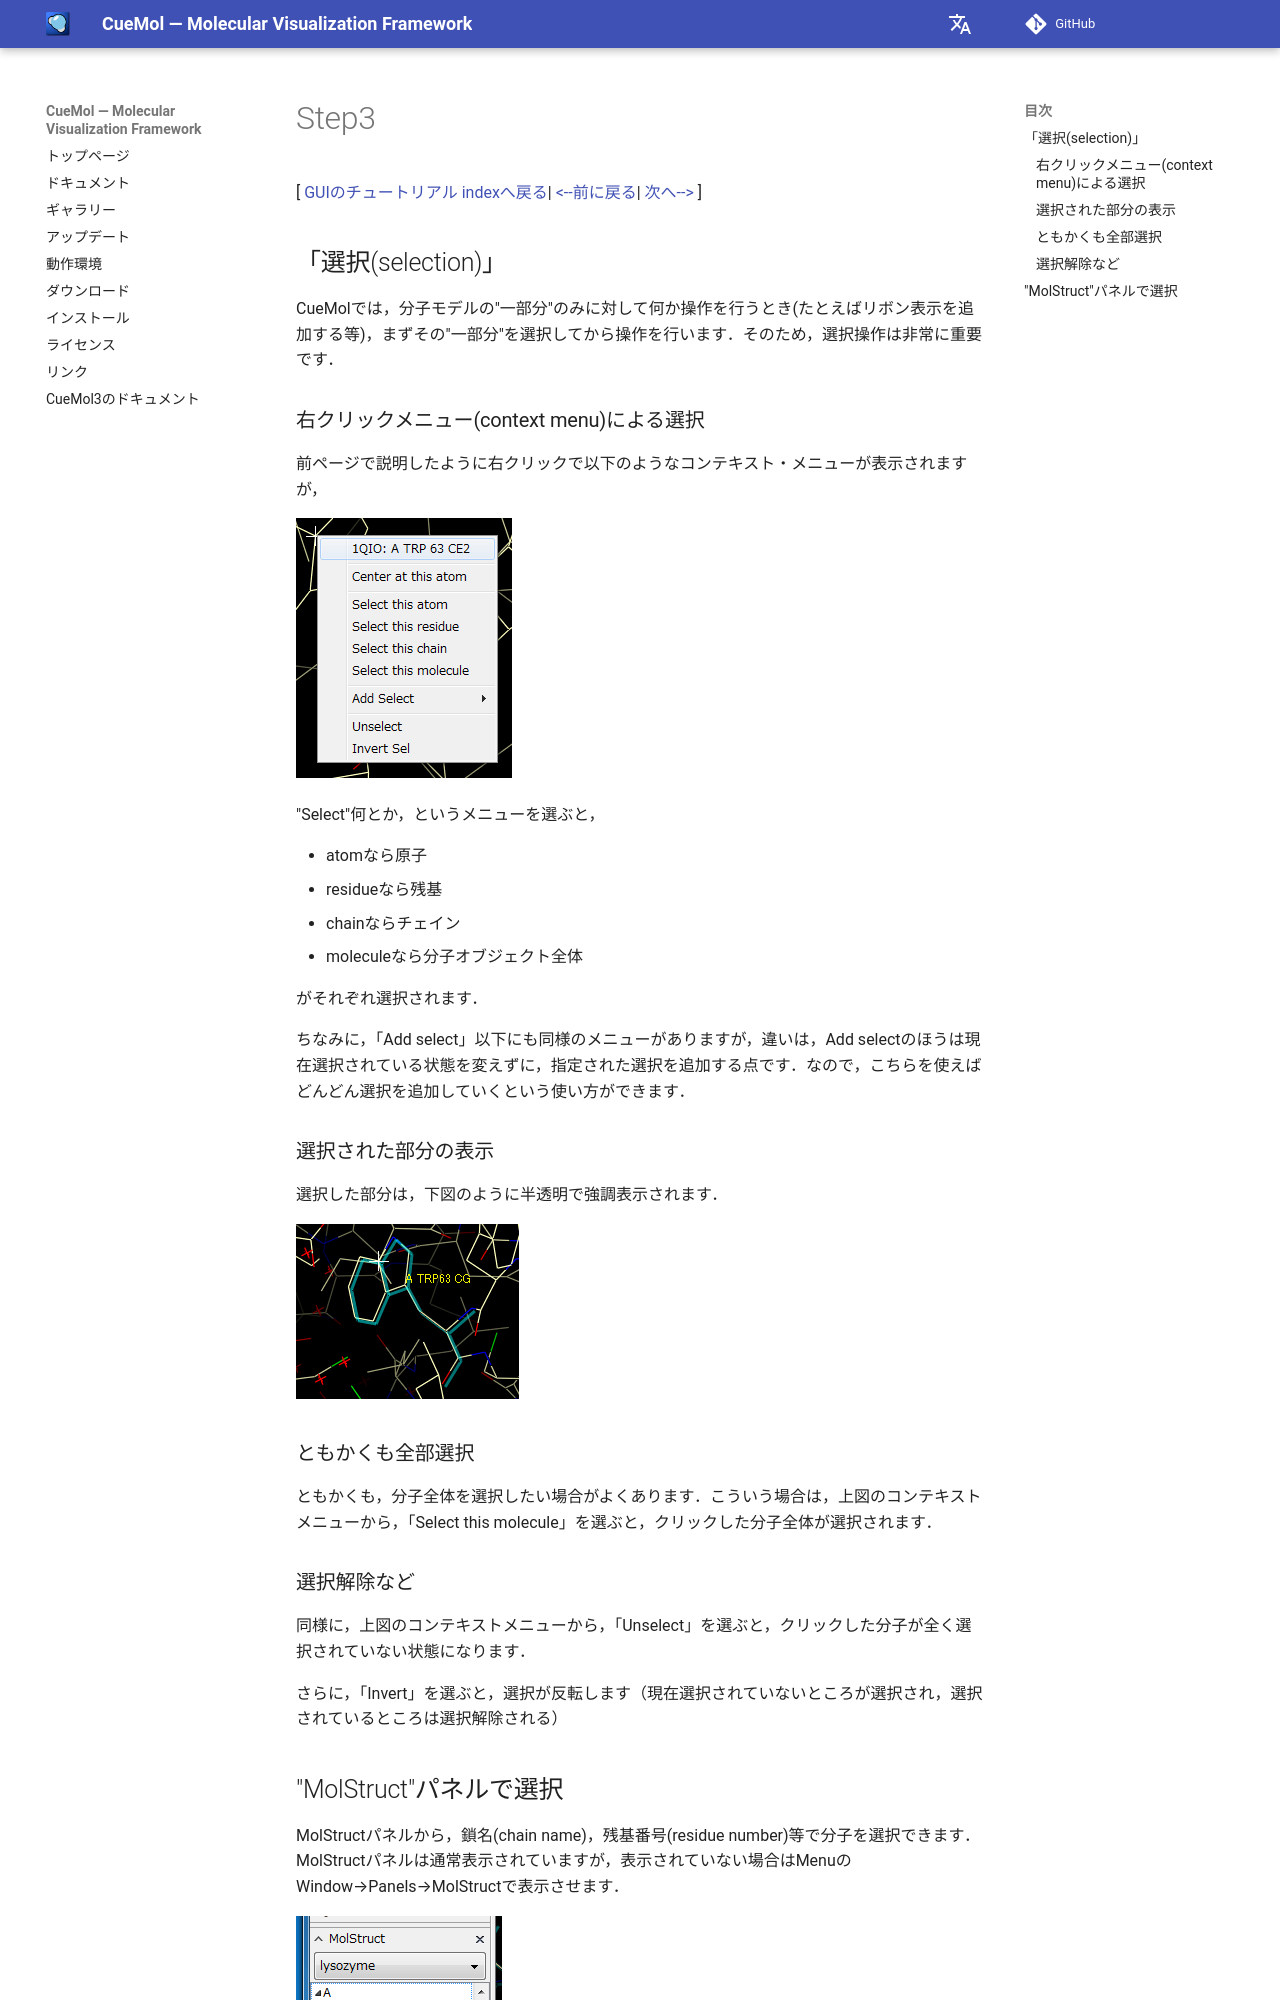

repository: CueMol/cuemol2_docs · page: Documents/GUIのチュートリアル(CueMol2)/Step3/index.html · generator: mkdocs

[ [GUIのチュートリアル indexへ戻る](../../../Documents/GUIのチュートリアル(CueMol2)/)|
[&lt;--前に戻る](../../../Documents/GUIのチュートリアル(CueMol2)/Step2-1)|
[次へ--&gt;](../../../Documents/GUIのチュートリアル(CueMol2)/Step4) ]

## 「選択(selection)」
CueMolでは，分子モデルの"一部分"のみに対して何か操作を行うとき(たとえばリボン表示を追加する等)，まずその"一部分"を選択してから操作を行います．そのため，選択操作は非常に重要です． 

### 右クリックメニュー(context menu)による選択
前ページで説明したように右クリックで以下のようなコンテキスト・メニューが表示されますが，


![gui_ctxtmenu](../../../assets/images/Documents/GUIのチュートリアル(CueMol2)/Step3/gui_ctxtmenu.png){ .on-glb }


"Select"何とか，というメニューを選ぶと，

*  atomなら原子
*  residueなら残基
*  chainならチェイン
*  moleculeなら分子オブジェクト全体

がそれぞれ選択されます．

ちなみに，「Add select」以下にも同様のメニューがありますが，違いは，Add selectのほうは現在選択されている状態を変えずに，指定された選択を追加する点です．なので，こちらを使えばどんどん選択を追加していくという使い方ができます．
### 選択された部分の表示
選択した部分は，下図のように半透明で強調表示されます．

![selected_hilite1](../../../assets/images/Documents/GUIのチュートリアル(CueMol2)/Step3/selected_hilite1.png){ .on-glb }


### ともかくも全部選択
ともかくも，分子全体を選択したい場合がよくあります．こういう場合は，上図のコンテキストメニューから，「Select this molecule」を選ぶと，クリックした分子全体が選択されます．

### 選択解除など
同様に，上図のコンテキストメニューから，「Unselect」を選ぶと，クリックした分子が全く選択されていない状態になります．

さらに，「Invert」を選ぶと，選択が反転します（現在選択されていないところが選択され，選択されているところは選択解除される）
